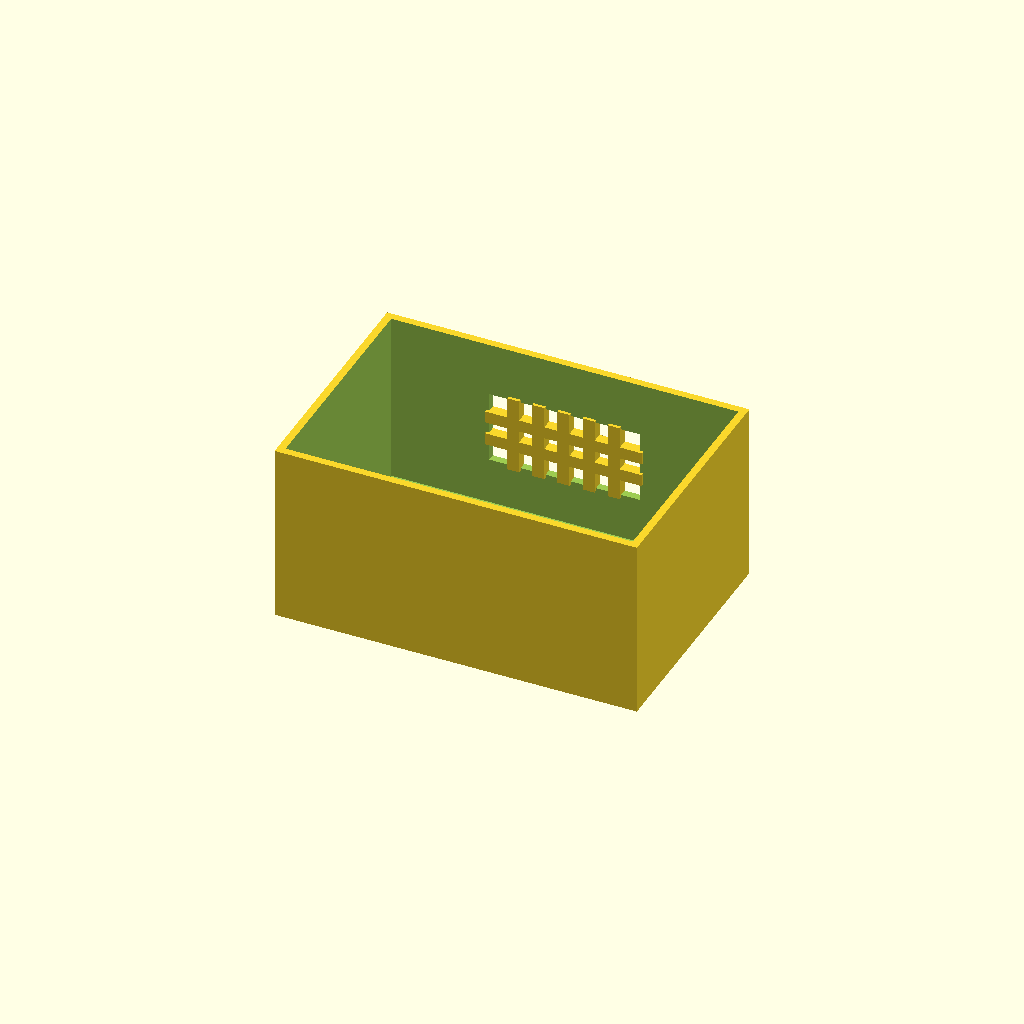
Cell 1: rendered with the file's own defaults.
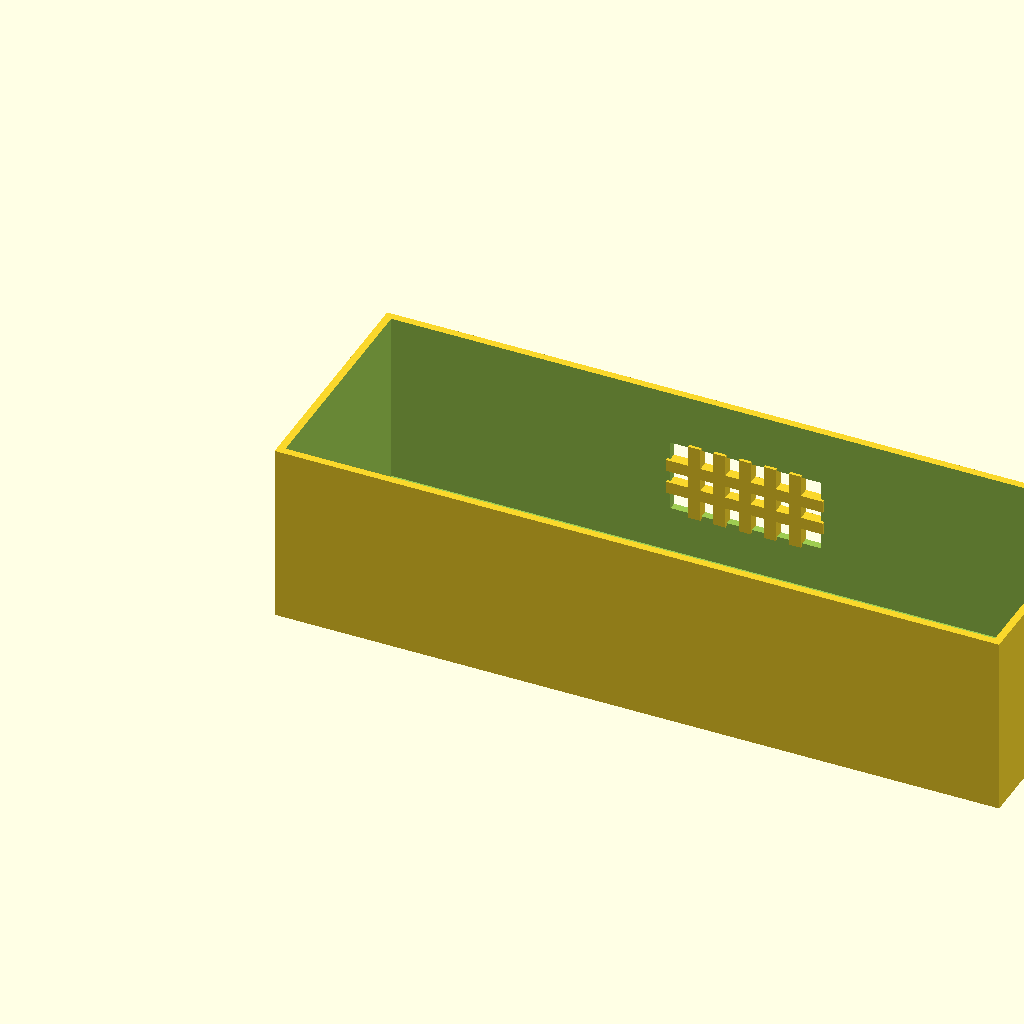
Cell 2 — box_l set to 240, the other parameters unchanged.
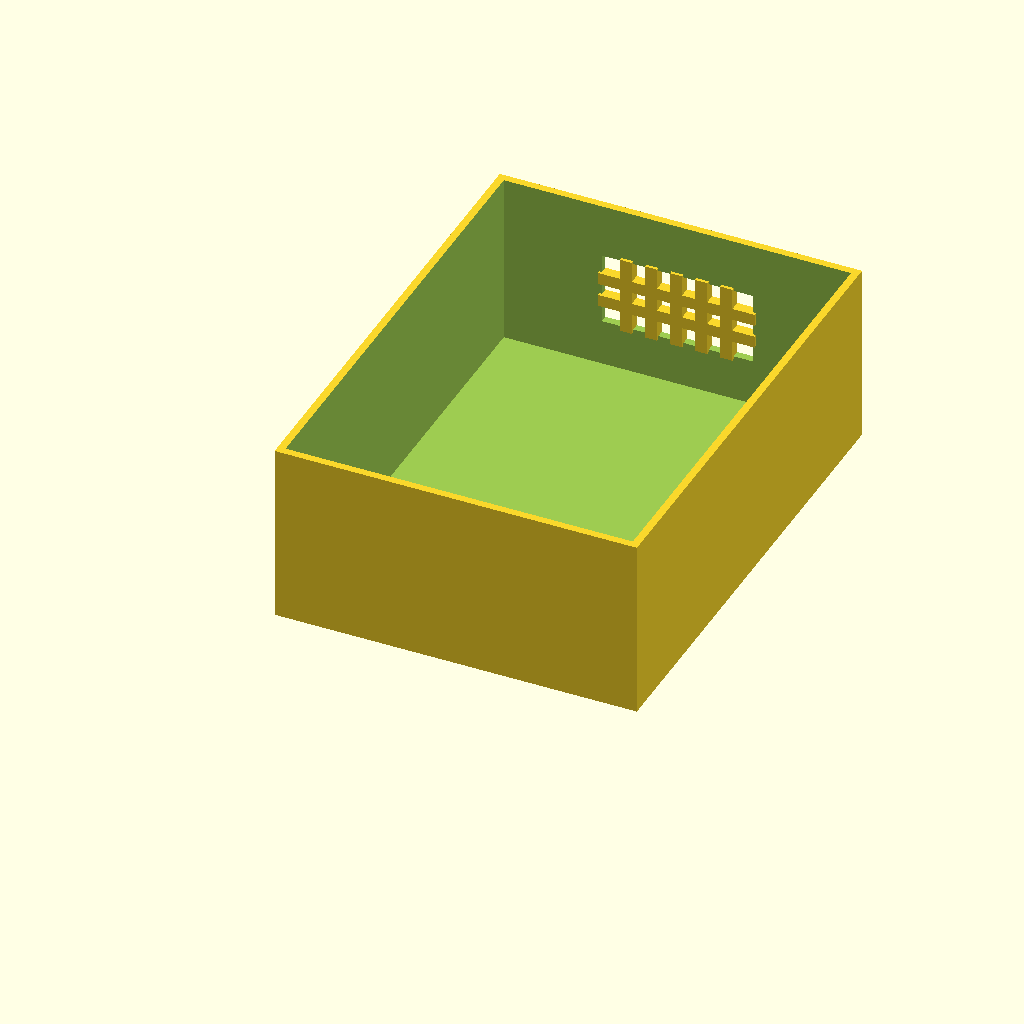
Cell 3: the same model with box_w = 160.
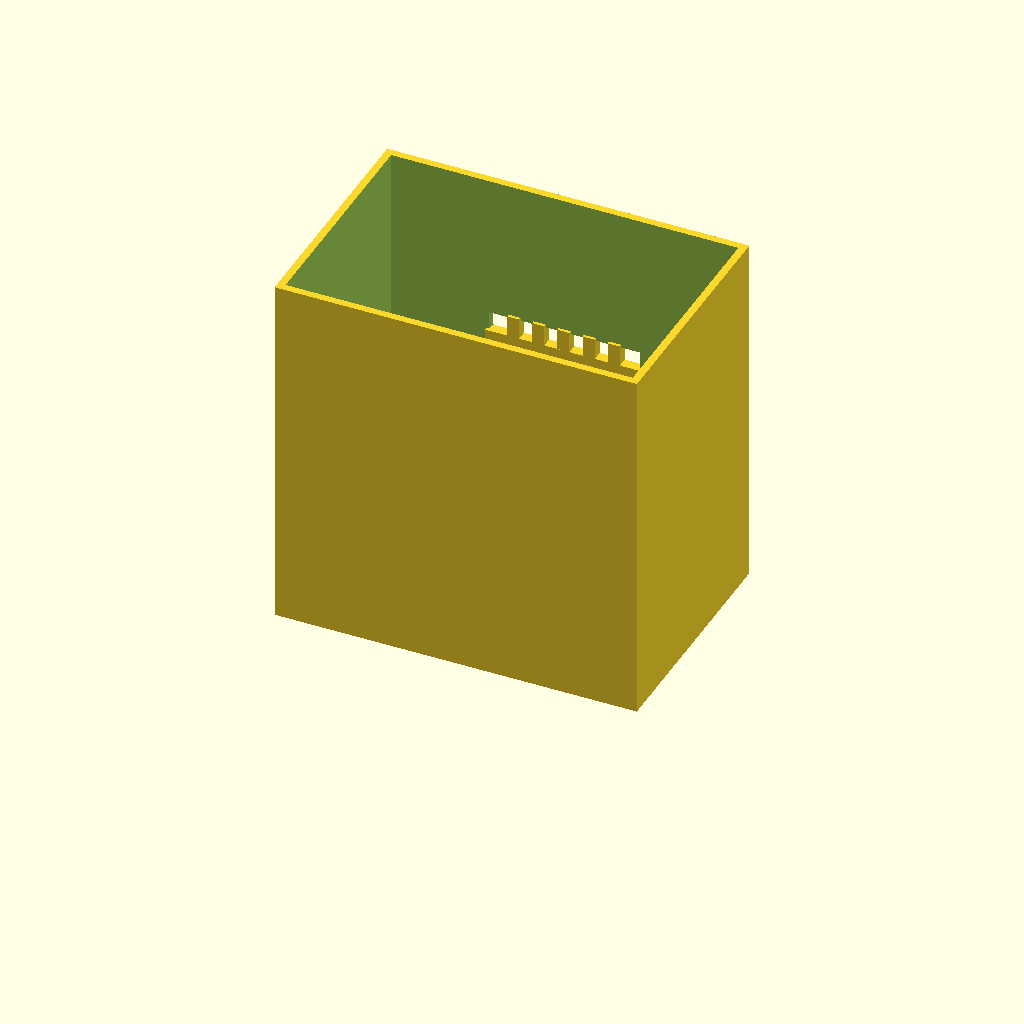
Cell 4: the same model with box_h = 120.
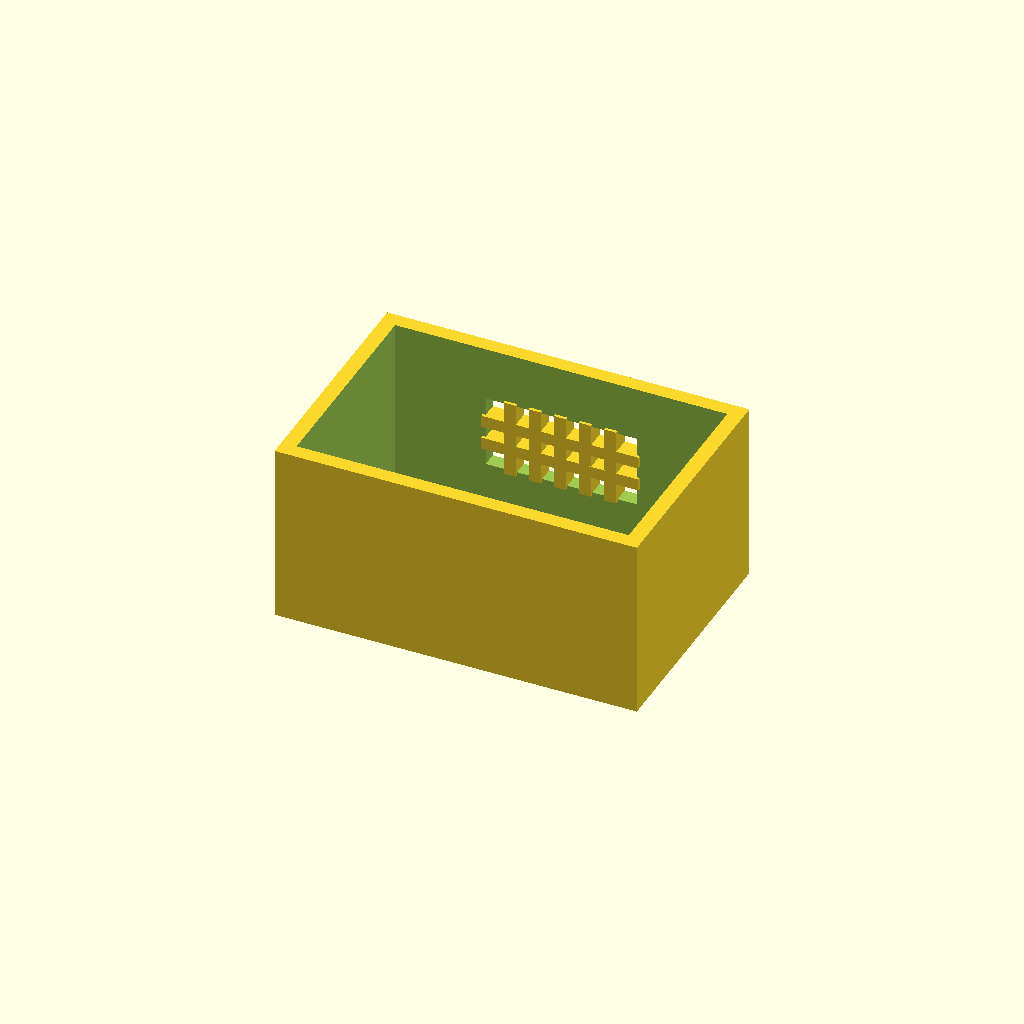
Cell 5: wall_t = 5 (everything else at default).
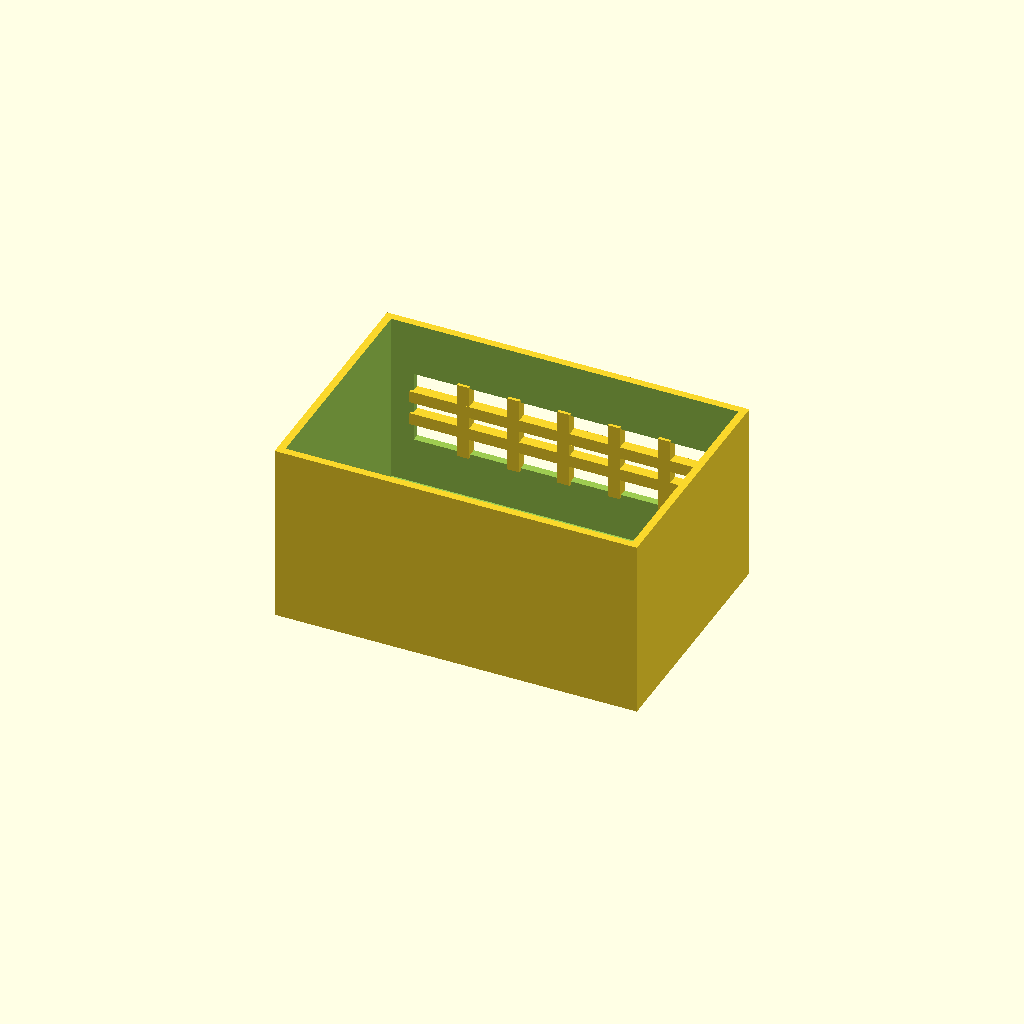
Cell 6: win_l = 100 (everything else at default).
One fixed orthographic camera (rotation 55°, 0°, 25°; colour scheme Cornfield) for every cell.
The OpenSCAD source (optional_data/data/solid2/ventbox/part_0118.scad):
$fn = 32;

// ----------------------------------------------------------------------
// Vent box: crossgrid enclosure
// ----------------------------------------------------------------------

// --- parameters (mm) ---
box_l = 120;              // box length, X
box_w = 80;               // box width, Y
box_h = 60;               // box height, Z
wall_t = 2.5;             // shell wall thickness
win_l = 50;               // vent window width, X
win_h = 24;               // vent window height, Z
bar_w = 4;                // grid bar width
n_v = 5;                  // vertical bar count
n_h = 2;                  // horizontal bar count

win_z0 = (box_h - win_h) / 2;  // window lower edge Z
v_step = win_l / (n_v + 1);  // vertical bar step
h_step = win_h / (n_h + 1);  // horizontal bar step

difference() {
  union() {
    difference() {
      cube([box_l, box_w, box_h]);
  translate([wall_t, wall_t, wall_t])
    cube([box_l - 2 * wall_t, box_w - 2 * wall_t, box_h]);
  translate([(box_l - win_l) / 2, box_w - wall_t - 1, win_z0])
    cube([win_l, wall_t + 2, win_h]);
    }
    for (i = [1 : n_v])
      translate([(box_l - win_l) / 2 + i * v_step - bar_w / 2,
                 box_w - wall_t - 1, win_z0 - 1])
        cube([bar_w, wall_t + 1, win_h + 2]);
    for (i = [1 : n_h])
      translate([(box_l - win_l) / 2 - 1, box_w - wall_t - 1,
                 win_z0 + i * h_step - bar_w / 2])
        cube([win_l + 2, wall_t + 1, bar_w]);
  }
}
Parameter table extracted from the source (name, type, default, range or options):
box_l: number, default 120
box_w: number, default 80
box_h: number, default 60
wall_t: number, default 2.5
win_l: number, default 50
win_h: number, default 24
bar_w: number, default 4
n_v: number, default 5
n_h: number, default 2
